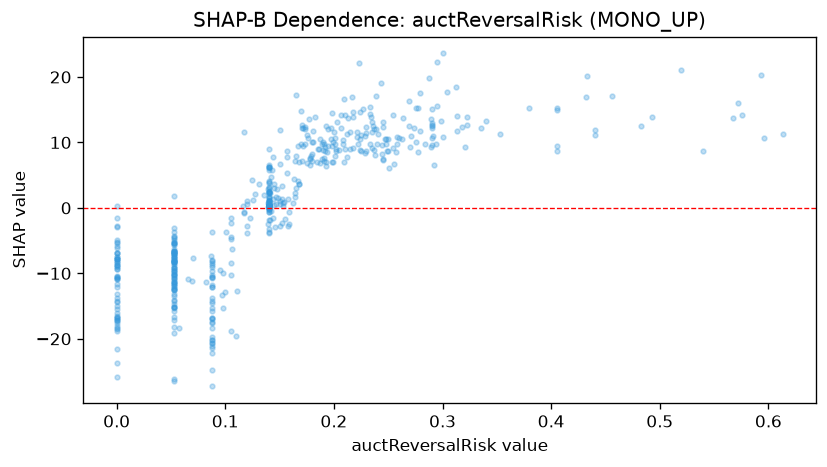

The file beside this chart, header and first rows:
feature_value, shap_value
0.127, 2.115
0.088, -17.6
0.17, 9.765
0.053, -9.566
0.212, 11.27
0.222, 9.753
0.15, -2.841
0.23, 11.41
0.596, 10.69
0.29, 12.21
0.195, 9.5
0.0, -5.891
0.088, -10.58
0.54, 8.767
0.139, 0.7401
0.0, -23.67
0.088, -10.64
0.18, 8.18
0.335, 12.18
0.14, 0.1691
0.088, -17.36
0.053, -5.405
0.235, 13.1
0.0, -2.938
0.181, 10.04
0.139, -2.451
0.295, 22.23
0.088, -20.64
0.14, 0.6303
0.053, -9.147
0.152, 3.299
0.289, 13.57
0.0, -18.85
0.053, -8.08
0.18, 10
0.0, -17.11
0.263, 10.48
0.576, 14.17
0.144, -1.559
0.088, -16.9
0.088, -20.22
0.456, 17.04
0.14, 2.407
0.483, 12.49
0.187, 10.57
0.0, -14.31
0.212, 7.748
0.053, -10.82
0.0, -21.51
0.053, -8.3
0.053, -15.83
0.289, 9.286
0.233, 15.38
0.088, -12.14
0.053, -13.22
0.088, -24.71
0.247, 10.48
0.14, 1.094
0.12, -2.735
0.088, -14.22
... 455 more rows
